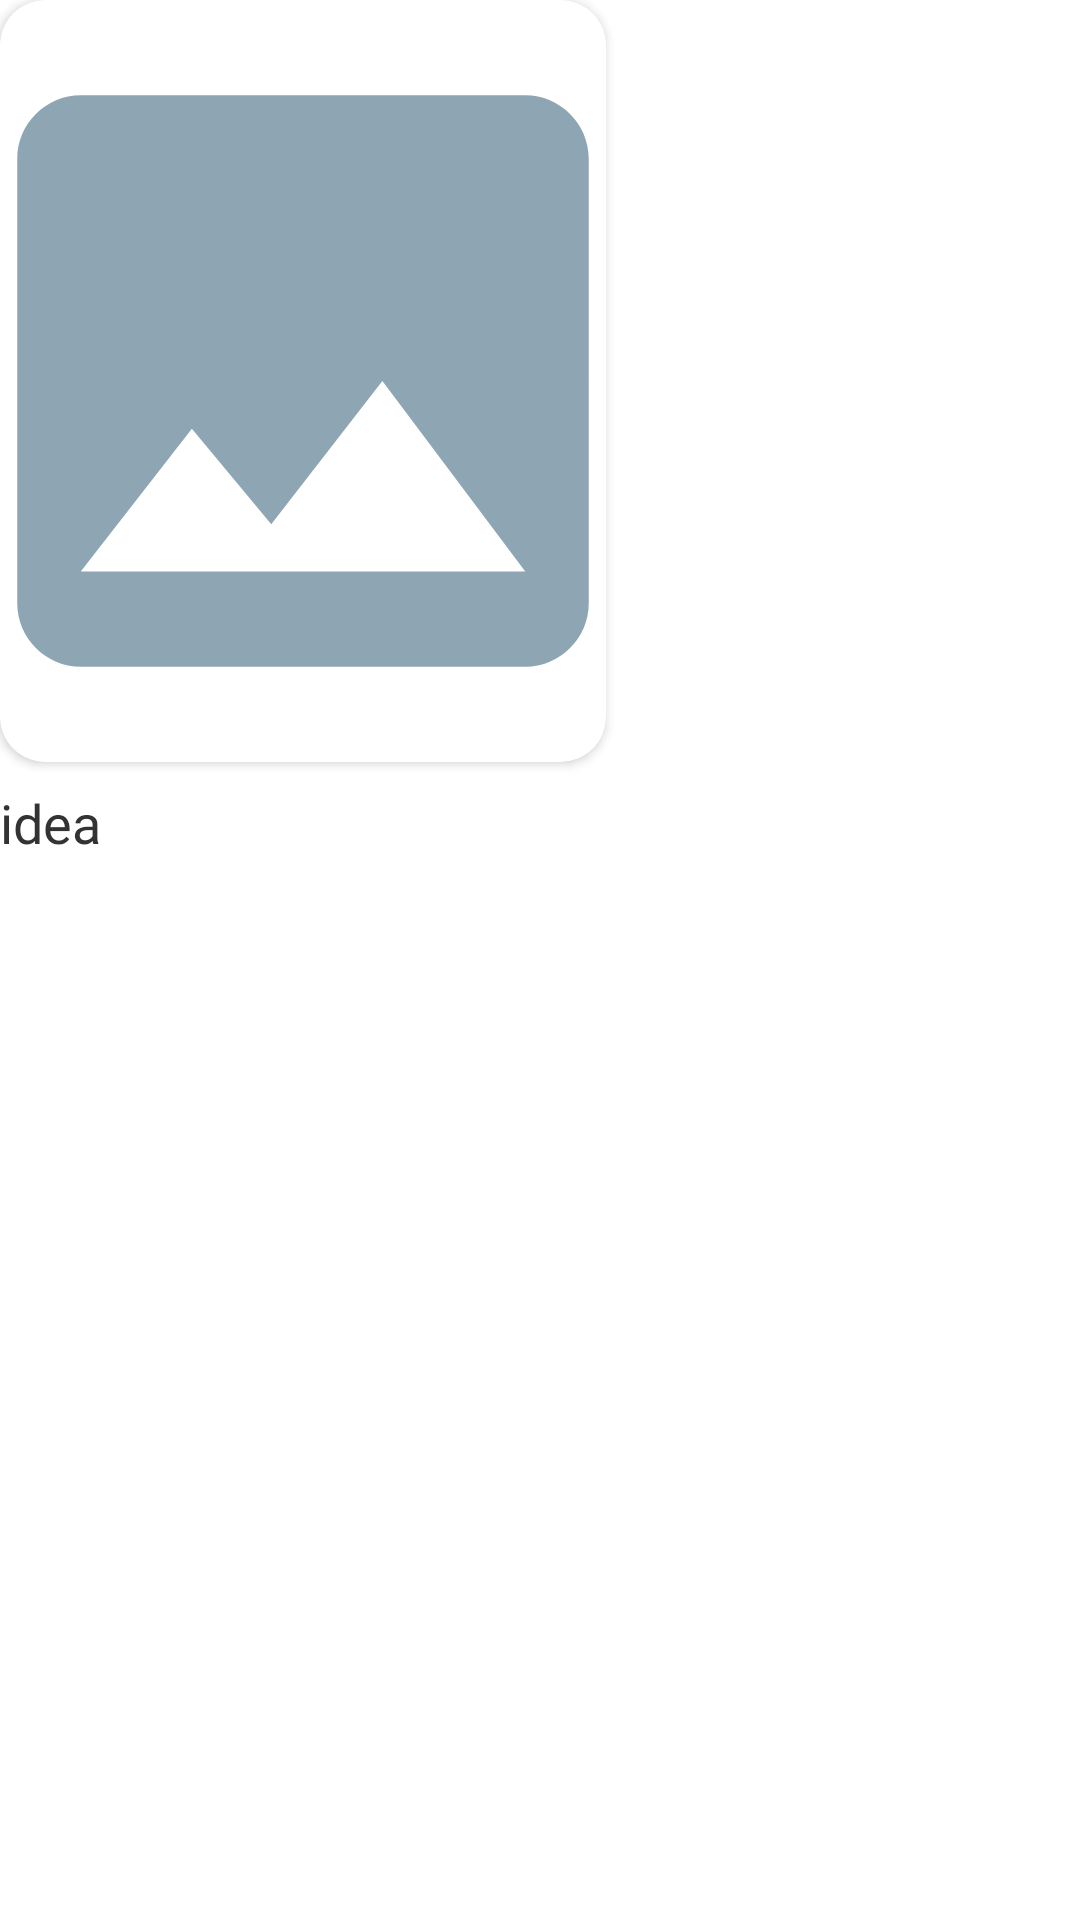

The Android layout XML behind this screen, and the referenced resources:
<!-- AndroidManifest.xml: application theme Theme.MyLens -->
<!-- res/layout/rec_idea.xml -->
<?xml version="1.0" encoding="utf-8"?>
<LinearLayout xmlns:android="http://schemas.android.com/apk/res/android"
    xmlns:app="http://schemas.android.com/apk/res-auto"
    android:id="@+id/llMain"
    android:layout_width="wrap_content"
    android:layout_height="wrap_content"
    android:layout_marginStart="16dp"
    android:layout_marginEnd="1dp"
    android:orientation="vertical">

    <androidx.cardview.widget.CardView
        android:layout_width="202dp"
        android:layout_height="254dp"
        app:cardCornerRadius="15dp">


        <ImageView
            android:id="@+id/idea_img"
            android:layout_width="match_parent"
            android:layout_height="match_parent"
            android:scaleType="centerCrop"
            app:srcCompat="@drawable/baseline_image_24" />
    </androidx.cardview.widget.CardView>

    <TextView
        android:id="@+id/idea_name"
        android:layout_width="wrap_content"
        android:layout_height="wrap_content"
        android:layout_marginTop="8dp"
        android:fontFamily="@font/outfit_regular"
        android:text="idea"
        android:textColor="@color/dark_gray"
        android:textSize="18sp" />

</LinearLayout>
<!-- resources referenced by this layout -->
<resources>
  <color name="dark_gray">#333333</color>
  <!-- drawable baseline_image_24 (drawable) -->
  <vector android:height="24dp" android:tint="#8EA5B3"
      android:viewportHeight="24" android:viewportWidth="24"
      android:width="24dp" xmlns:android="http://schemas.android.com/apk/res/android">
      <path android:fillColor="@android:color/white" android:pathData="M21,19V5c0,-1.1 -0.9,-2 -2,-2H5c-1.1,0 -2,0.9 -2,2v14c0,1.1 0.9,2 2,2h14c1.1,0 2,-0.9 2,-2zM8.5,13.5l2.5,3.01L14.5,12l4.5,6H5l3.5,-4.5z"/>
  </vector>
  <style name="Theme.MyLens" parent="Theme.MaterialComponents.Light.NoActionBar">
          
          <item name="colorPrimary">@color/purple_500</item>
          <item name="colorPrimaryVariant">@color/purple_700</item>
          <item name="colorOnPrimary">@color/white</item>
          
          <item name="colorSecondary">@color/teal_200</item>
          <item name="colorSecondaryVariant">@color/teal_700</item>
          <item name="colorOnSecondary">@color/black</item>
          
          <item name="android:statusBarColor">@color/white</item>
          <item name="android:windowLightStatusBar">true</item>
          
      </style>
  <color name="purple_500">#FF6200EE</color>
  <color name="purple_700">#FF3700B3</color>
  <color name="white">#FFFFFFFF</color>
  <color name="teal_200">#FF03DAC5</color>
  <color name="teal_700">#FF018786</color>
  <color name="black">#FF000000</color>
</resources>
